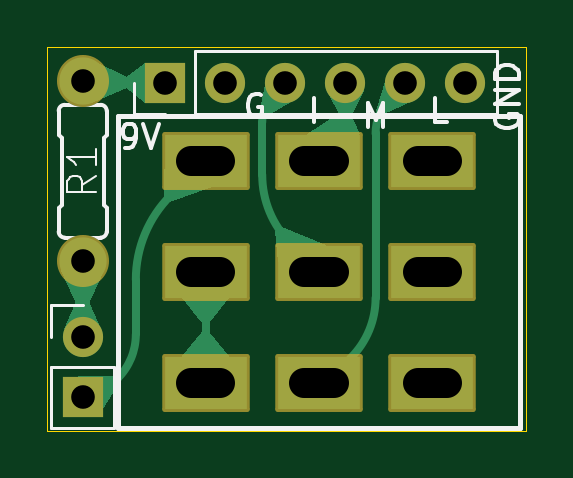
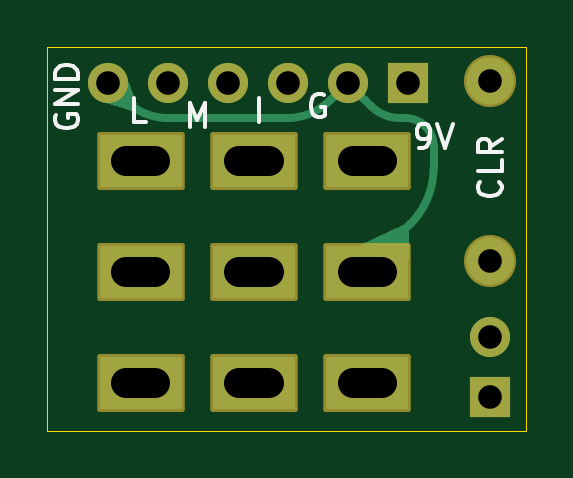
Circuit board: 11 layer files. Board 20.2 x 16.2 mm.
- bottom_copper: hellerune-switchy-B_Cu.gbl (3446 bytes)
- bottom_mask: hellerune-switchy-B_Mask.gbs (1778 bytes)
- paste: hellerune-switchy-B_Paste.gbp (474 bytes)
- bottom_silk: hellerune-switchy-B_Silkscreen.gbo (7276 bytes)
- outline: hellerune-switchy-Edge_Cuts.gm1 (771 bytes)
- top_copper: hellerune-switchy-F_Cu.gtl (9936 bytes)
- top_mask: hellerune-switchy-F_Mask.gts (1778 bytes)
- paste: hellerune-switchy-F_Paste.gtp (474 bytes)
- top_silk: hellerune-switchy-F_Silkscreen.gto (8760 bytes)
- drill: hellerune-switchy-NPTH.drl (285 bytes)
- drill: hellerune-switchy-PTH.drl (911 bytes)

=== bottom_copper: hellerune-switchy-B_Cu.gbl ===
%TF.GenerationSoftware,KiCad,Pcbnew,7.0.2*%
%TF.CreationDate,2023-07-27T03:21:22-04:00*%
%TF.ProjectId,hellerune-switchy,68656c6c-6572-4756-9e65-2d7377697463,1.0*%
%TF.SameCoordinates,Original*%
%TF.FileFunction,Copper,L2,Bot*%
%TF.FilePolarity,Positive*%
%FSLAX46Y46*%
G04 Gerber Fmt 4.6, Leading zero omitted, Abs format (unit mm)*
G04 Created by KiCad (PCBNEW 7.0.2) date 2023-07-27 03:21:22*
%MOMM*%
%LPD*%
G01*
G04 APERTURE LIST*
%TA.AperFunction,ComponentPad*%
%ADD10C,1.700000*%
%TD*%
%TA.AperFunction,ComponentPad*%
%ADD11R,1.700000X1.700000*%
%TD*%
%TA.AperFunction,ComponentPad*%
%ADD12O,1.700000X1.700000*%
%TD*%
%TA.AperFunction,ComponentPad*%
%ADD13C,2.000000*%
%TD*%
%TA.AperFunction,ComponentPad*%
%ADD14R,3.500000X2.250000*%
%TD*%
%TA.AperFunction,Conductor*%
%ADD15C,0.350000*%
%TD*%
G04 APERTURE END LIST*
D10*
X140000000Y-102750000D03*
D11*
X140000000Y-105290000D03*
X143500000Y-92000000D03*
D12*
X146040000Y-92000000D03*
X148580000Y-92000000D03*
X151120000Y-92000000D03*
X153660000Y-92000000D03*
X156200000Y-92000000D03*
D13*
X140000000Y-99560000D03*
X140000000Y-91940000D03*
D14*
X145200000Y-95300000D03*
X145200000Y-100000000D03*
X145200000Y-104700000D03*
X150000000Y-95300000D03*
X150000000Y-100000000D03*
X150000000Y-104700000D03*
X154800000Y-95300000D03*
X154800000Y-100000000D03*
X154800000Y-104700000D03*
D15*
X145129289Y-99729289D02*
X143389949Y-97989949D01*
X143594974Y-93500000D02*
X143820000Y-93500000D01*
X153639339Y-93500000D02*
X148600660Y-93500000D01*
X145200000Y-99900000D02*
X145200000Y-100000000D01*
X142400000Y-94694974D02*
X142400000Y-95600000D01*
X155450000Y-92750000D02*
X156200000Y-92000000D01*
X145289999Y-92749999D02*
X145049116Y-92990883D01*
X146790012Y-92749988D02*
G75*
G03*
X148600660Y-93500000I1810688J1810688D01*
G01*
X153639339Y-93500016D02*
G75*
G03*
X155450000Y-92750000I-39J2560716D01*
G01*
X142400001Y-95600000D02*
G75*
G03*
X143389949Y-97989949I3379899J0D01*
G01*
X145200006Y-99900000D02*
G75*
G03*
X145129289Y-99729289I-241406J0D01*
G01*
X146790001Y-92749999D02*
G75*
G03*
X145289999Y-92749999I-750001J-750001D01*
G01*
X143594974Y-93499990D02*
G75*
G03*
X142750000Y-93850000I26J-1195010D01*
G01*
X142750007Y-93850007D02*
G75*
G03*
X142400000Y-94694974I844993J-844993D01*
G01*
X143820000Y-93500009D02*
G75*
G03*
X145049116Y-92990883I0J1738209D01*
G01*
%TA.AperFunction,Conductor*%
G36*
X155426103Y-91679429D02*
G01*
X156196372Y-91997643D01*
X156202710Y-92003970D01*
X156202720Y-92003992D01*
X156520426Y-92773540D01*
X156520415Y-92782495D01*
X156514076Y-92788820D01*
X156513158Y-92789154D01*
X155160068Y-93219590D01*
X155151145Y-93218833D01*
X155146389Y-93214291D01*
X154978785Y-92923999D01*
X154977617Y-92915123D01*
X154977874Y-92914288D01*
X155410602Y-91686352D01*
X155416583Y-91679690D01*
X155425525Y-91679208D01*
X155426103Y-91679429D01*
G37*
%TD.AperFunction*%
%TA.AperFunction,Conductor*%
G36*
X143698999Y-98047464D02*
G01*
X144241354Y-98291637D01*
X145527777Y-98870795D01*
X145533914Y-98877316D01*
X145534184Y-98884814D01*
X145203949Y-99989855D01*
X145198297Y-99996801D01*
X145189755Y-99997818D01*
X143458672Y-99541168D01*
X143451547Y-99535745D01*
X143449957Y-99529914D01*
X143444172Y-98296512D01*
X143447559Y-98288227D01*
X143685926Y-98049860D01*
X143694198Y-98046434D01*
X143698999Y-98047464D01*
G37*
%TD.AperFunction*%
M02*

=== bottom_mask: hellerune-switchy-B_Mask.gbs (1778 bytes, source withheld) ===
=== paste: hellerune-switchy-B_Paste.gbp ===
%TF.GenerationSoftware,KiCad,Pcbnew,7.0.2*%
%TF.CreationDate,2023-07-27T03:21:22-04:00*%
%TF.ProjectId,hellerune-switchy,68656c6c-6572-4756-9e65-2d7377697463,1.0*%
%TF.SameCoordinates,Original*%
%TF.FileFunction,Paste,Bot*%
%TF.FilePolarity,Positive*%
%FSLAX46Y46*%
G04 Gerber Fmt 4.6, Leading zero omitted, Abs format (unit mm)*
G04 Created by KiCad (PCBNEW 7.0.2) date 2023-07-27 03:21:22*
%MOMM*%
%LPD*%
G01*
G04 APERTURE LIST*
G04 APERTURE END LIST*
M02*

=== bottom_silk: hellerune-switchy-B_Silkscreen.gbo (7276 bytes, source omitted) ===
=== outline: hellerune-switchy-Edge_Cuts.gm1 ===
%TF.GenerationSoftware,KiCad,Pcbnew,7.0.2*%
%TF.CreationDate,2023-07-27T03:21:22-04:00*%
%TF.ProjectId,hellerune-switchy,68656c6c-6572-4756-9e65-2d7377697463,1.0*%
%TF.SameCoordinates,Original*%
%TF.FileFunction,Profile,NP*%
%FSLAX46Y46*%
G04 Gerber Fmt 4.6, Leading zero omitted, Abs format (unit mm)*
G04 Created by KiCad (PCBNEW 7.0.2) date 2023-07-27 03:21:22*
%MOMM*%
%LPD*%
G01*
G04 APERTURE LIST*
%TA.AperFunction,Profile*%
%ADD10C,0.050000*%
%TD*%
G04 APERTURE END LIST*
D10*
X138500000Y-90500000D02*
X150000000Y-90500000D01*
X158750000Y-90500000D02*
X158750000Y-106750000D01*
X158750000Y-106750000D02*
X138500000Y-106750000D01*
X138500000Y-106750000D02*
X138500000Y-90500000D01*
X150000000Y-90500000D02*
X158750000Y-90500000D01*
M02*

=== top_copper: hellerune-switchy-F_Cu.gtl (9936 bytes, source omitted) ===
=== top_mask: hellerune-switchy-F_Mask.gts (1778 bytes, source withheld) ===
=== paste: hellerune-switchy-F_Paste.gtp ===
%TF.GenerationSoftware,KiCad,Pcbnew,7.0.2*%
%TF.CreationDate,2023-07-27T03:21:22-04:00*%
%TF.ProjectId,hellerune-switchy,68656c6c-6572-4756-9e65-2d7377697463,1.0*%
%TF.SameCoordinates,Original*%
%TF.FileFunction,Paste,Top*%
%TF.FilePolarity,Positive*%
%FSLAX46Y46*%
G04 Gerber Fmt 4.6, Leading zero omitted, Abs format (unit mm)*
G04 Created by KiCad (PCBNEW 7.0.2) date 2023-07-27 03:21:22*
%MOMM*%
%LPD*%
G01*
G04 APERTURE LIST*
G04 APERTURE END LIST*
M02*

=== top_silk: hellerune-switchy-F_Silkscreen.gto (8760 bytes, source omitted) ===
=== drill: hellerune-switchy-NPTH.drl ===
M48
; DRILL file {KiCad 7.0.2} date Thu Jul 27 03:21:33 2023
; FORMAT={-:-/ absolute / metric / decimal}
; #@! TF.CreationDate,2023-07-27T03:21:33-04:00
; #@! TF.GenerationSoftware,Kicad,Pcbnew,7.0.2
; #@! TF.FileFunction,NonPlated,1,2,NPTH
FMAT,2
METRIC
%
G90
G05
T0
M30

=== drill: hellerune-switchy-PTH.drl (911 bytes, source withheld) ===
